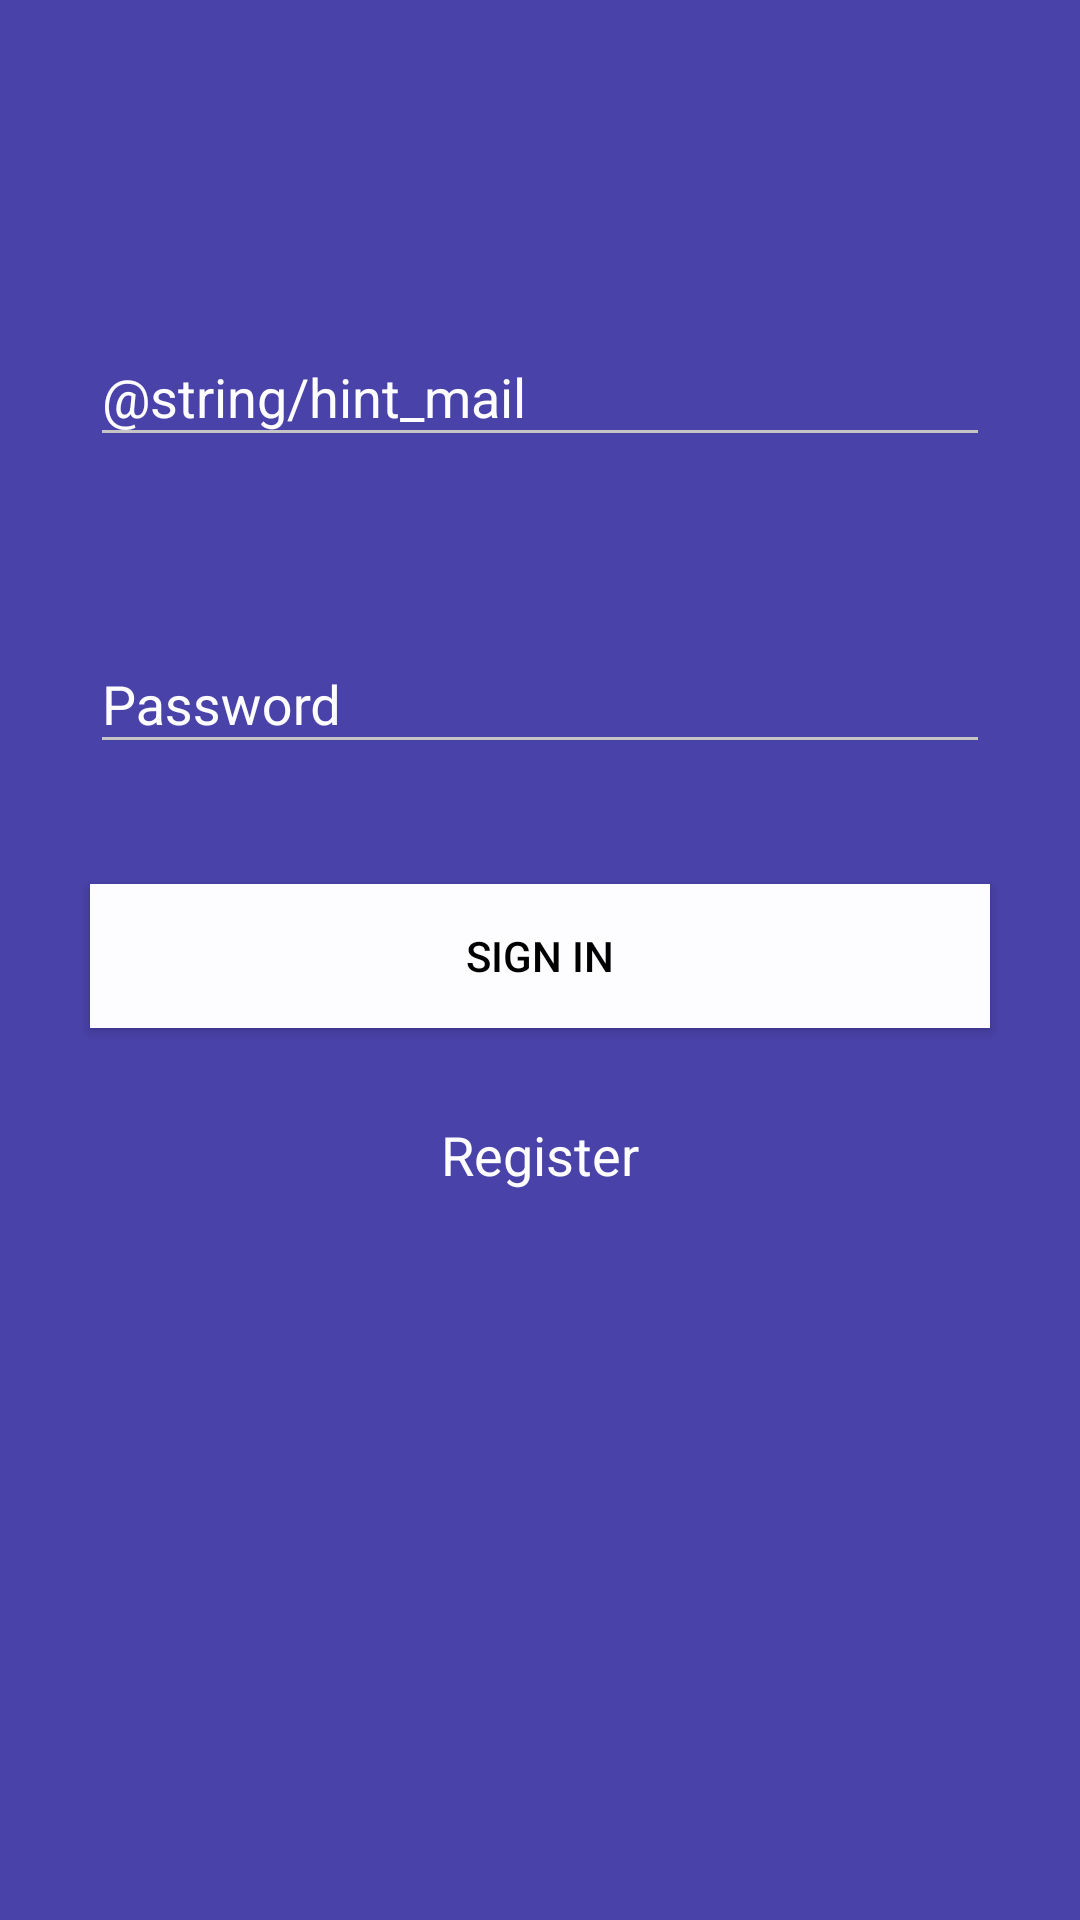

This screen was rendered from an Android layout file. Write that file and the resources it references.
<!-- AndroidManifest.xml: application theme AppTheme -->
<!-- res/layout/activity_login.xml -->
<?xml version="1.0" encoding="utf-8"?>
<RelativeLayout xmlns:android="http://schemas.android.com/apk/res/android"
    xmlns:app="http://schemas.android.com/apk/res-auto"
    xmlns:tools="http://schemas.android.com/tools"
    android:layout_width="match_parent"
    android:layout_height="match_parent"
    android:background="@color/deepBlue"
    android:layout_centerVertical="true"
    tools:context="com.yotampocoloentendia.verolimp.view.activities.login.LoginActivity">

    <android.support.design.widget.TextInputLayout
        android:id="@+id/input_layout_mail"
        android:layout_width="300dp"
        android:layout_height="wrap_content"
        android:layout_alignParentTop="true"
        android:layout_centerHorizontal="true"
        android:textColorHint="@color/white"
        android:theme="@style/inputText"
        android:layout_marginTop="100dp">

        <EditText
            android:id="@+id/input_mail"
            android:layout_width="match_parent"
            android:layout_height="wrap_content"
            android:textColor="@color/white"
            android:inputType="textEmailAddress"
            android:hint="@string/hint_mail"/>

    </android.support.design.widget.TextInputLayout>

    <android.support.design.widget.TextInputLayout
        android:id="@+id/input_layout_pass"
        android:layout_width="300dp"
        android:layout_below="@+id/input_layout_mail"
        android:layout_height="wrap_content"
        android:layout_centerHorizontal="true"
        android:textColorHint="@color/white"
        android:theme="@style/inputText"
        android:layout_marginTop="50dp">

        <EditText
            android:id="@+id/input_pass"
            android:layout_width="match_parent"
            android:layout_height="wrap_content"
            android:layout_alignLeft="@+id/input_layout_user"
            android:layout_alignStart="@+id/input_layout_user"
            android:layout_below="@+id/input_layout_user"
            android:hint="@string/hint_pass"
            android:textColor="@color/white"
            android:inputType="textPassword"
            android:layout_alignRight="@+id/input_layout_user"
            android:layout_alignEnd="@+id/input_layout_user" />

    </android.support.design.widget.TextInputLayout>

    <Button
        android:id="@+id/btLogin"
        android:layout_width="wrap_content"
        android:layout_height="wrap_content"
        android:text="@string/sign_in"
        android:textAlignment="center"
        android:layout_below="@id/input_layout_pass"
        android:layout_alignLeft="@id/input_layout_pass"
        android:layout_alignRight="@id/input_layout_pass"
        android:layout_marginTop="40dp"
        android:onClick="onViewClicked"
        android:background="@color/white"
        android:textColor="@color/black"/>

    <TextView
        android:id="@+id/tvRegister"
        android:layout_width="wrap_content"
        android:layout_height="wrap_content"
        android:textColor="@color/white"
        android:linksClickable="true"
        android:layout_below="@+id/btLogin"
        android:layout_marginTop="30dp"
        android:layout_centerHorizontal="true"
        android:onClick="onViewClicked"
        android:clickable="true"
        android:textAppearance="?android:attr/textAppearanceMedium"
        android:text="@string/register"/>

</RelativeLayout>
<!-- resources referenced by this layout -->
<resources>
  <color name="black">#000000</color>
  <color name="deepBlue">#4942A8</color>
  <color name="white">#FDFDFF</color>
  <string name="hint_mail">Correo Electrónico</string>
  <string name="hint_pass">Password</string>
  <string name="register">Register</string>
  <string name="sign_in">Sign in</string>
  <style name="inputText" parent="Theme.AppCompat.Light.DarkActionBar">
          <item name="colorControlNormal">#c5c5c5</item>
          <item name="colorControlActivated">@color/white</item>
          <item name="colorControlHighlight">@color/colorAccent</item>
      </style>
  <style name="AppTheme" parent="Theme.AppCompat.Light.DarkActionBar">
          
          <item name="colorPrimary">@color/colorPrimary</item>
          <item name="colorPrimaryDark">@color/colorPrimaryDark</item>
          <item name="colorAccent">@color/colorAccent</item>
      </style>
  <color name="colorAccent">#FF4081</color>
  <color name="colorPrimary">#4942A8</color>
  <color name="colorPrimaryDark">#413592</color>
</resources>
